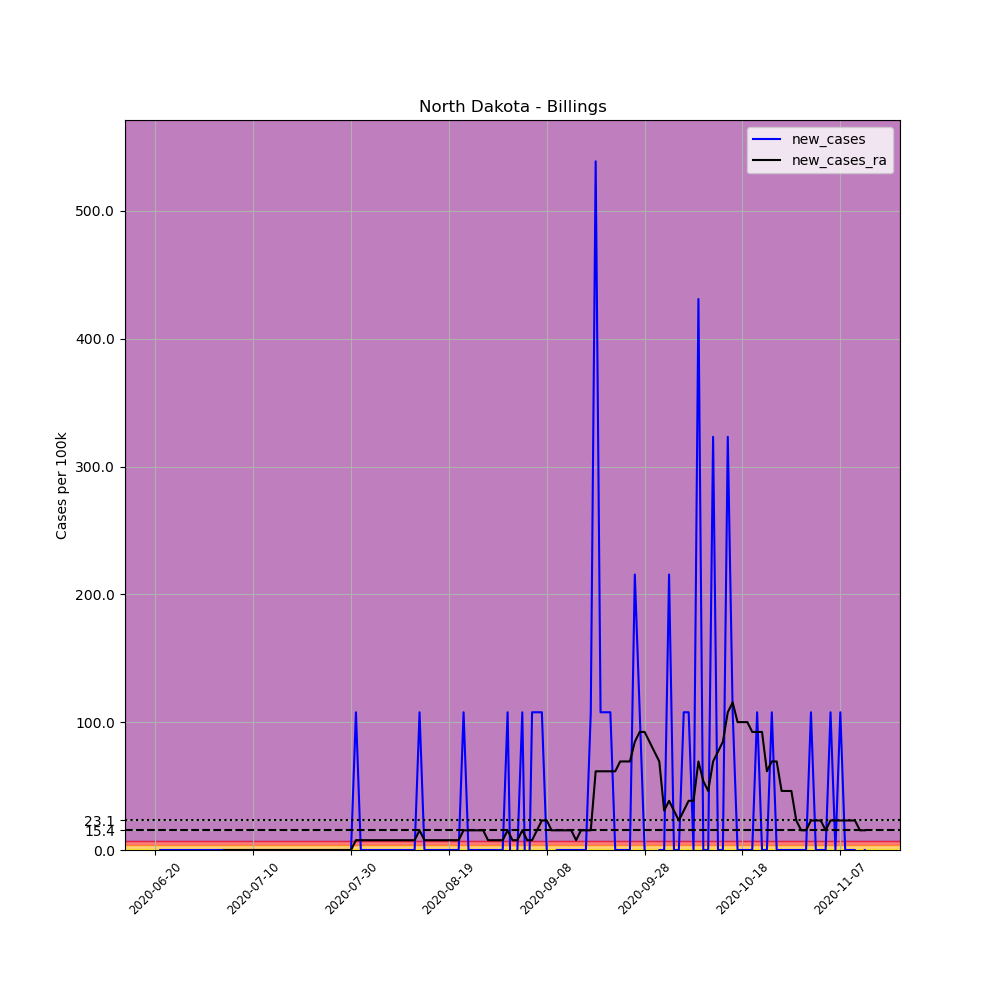

The file beside this chart, header and first rows:
, date, county, state, fips, cases, deaths, COUNTY, STNAME, CTYNAME, POPESTIMATE2019, per_100k, new_cases, new_cases_ra
688984, 2020-06-20, Billings, North Dakota, 38007, 1, 0, 7, North Dakota, Billings, 928, 107.8, , 
688985, 2020-06-21, Billings, North Dakota, 38007, 1, 0, 7, North Dakota, Billings, 928, 107.8, 0.0, 
688986, 2020-06-22, Billings, North Dakota, 38007, 1, 0, 7, North Dakota, Billings, 928, 107.8, 0.0, 
688987, 2020-06-23, Billings, North Dakota, 38007, 1, 0, 7, North Dakota, Billings, 928, 107.8, 0.0, 
688988, 2020-06-24, Billings, North Dakota, 38007, 1, 0, 7, North Dakota, Billings, 928, 107.8, 0.0, 
688989, 2020-06-25, Billings, North Dakota, 38007, 1, 0, 7, North Dakota, Billings, 928, 107.8, 0.0, 
688990, 2020-06-26, Billings, North Dakota, 38007, 1, 0, 7, North Dakota, Billings, 928, 107.8, 0.0, 
688991, 2020-06-27, Billings, North Dakota, 38007, 1, 0, 7, North Dakota, Billings, 928, 107.8, 0.0, 
688992, 2020-06-28, Billings, North Dakota, 38007, 1, 0, 7, North Dakota, Billings, 928, 107.8, 0.0, 
688993, 2020-06-29, Billings, North Dakota, 38007, 1, 0, 7, North Dakota, Billings, 928, 107.8, 0.0, 
688994, 2020-06-30, Billings, North Dakota, 38007, 1, 0, 7, North Dakota, Billings, 928, 107.8, 0.0, 
688995, 2020-07-01, Billings, North Dakota, 38007, 1, 0, 7, North Dakota, Billings, 928, 107.8, 0.0, 
688996, 2020-07-02, Billings, North Dakota, 38007, 1, 0, 7, North Dakota, Billings, 928, 107.8, 0.0, 
688997, 2020-07-03, Billings, North Dakota, 38007, 1, 0, 7, North Dakota, Billings, 928, 107.8, 0.0, 
688998, 2020-07-04, Billings, North Dakota, 38007, 1, 0, 7, North Dakota, Billings, 928, 107.8, 0.0, 0.0
688999, 2020-07-05, Billings, North Dakota, 38007, 1, 0, 7, North Dakota, Billings, 928, 107.8, 0.0, 0.0
689000, 2020-07-06, Billings, North Dakota, 38007, 1, 0, 7, North Dakota, Billings, 928, 107.8, 0.0, 0.0
689001, 2020-07-07, Billings, North Dakota, 38007, 1, 0, 7, North Dakota, Billings, 928, 107.8, 0.0, 0.0
689002, 2020-07-08, Billings, North Dakota, 38007, 1, 0, 7, North Dakota, Billings, 928, 107.8, 0.0, 0.0
689003, 2020-07-09, Billings, North Dakota, 38007, 1, 0, 7, North Dakota, Billings, 928, 107.8, 0.0, 0.0
689004, 2020-07-10, Billings, North Dakota, 38007, 1, 0, 7, North Dakota, Billings, 928, 107.8, 0.0, 0.0
689005, 2020-07-11, Billings, North Dakota, 38007, 1, 0, 7, North Dakota, Billings, 928, 107.8, 0.0, 0.0
689006, 2020-07-12, Billings, North Dakota, 38007, 1, 0, 7, North Dakota, Billings, 928, 107.8, 0.0, 0.0
689007, 2020-07-13, Billings, North Dakota, 38007, 1, 0, 7, North Dakota, Billings, 928, 107.8, 0.0, 0.0
689008, 2020-07-14, Billings, North Dakota, 38007, 1, 0, 7, North Dakota, Billings, 928, 107.8, 0.0, 0.0
689009, 2020-07-15, Billings, North Dakota, 38007, 1, 0, 7, North Dakota, Billings, 928, 107.8, 0.0, 0.0
689010, 2020-07-16, Billings, North Dakota, 38007, 1, 0, 7, North Dakota, Billings, 928, 107.8, 0.0, 0.0
689011, 2020-07-17, Billings, North Dakota, 38007, 1, 0, 7, North Dakota, Billings, 928, 107.8, 0.0, 0.0
689012, 2020-07-18, Billings, North Dakota, 38007, 1, 0, 7, North Dakota, Billings, 928, 107.8, 0.0, 0.0
689013, 2020-07-19, Billings, North Dakota, 38007, 1, 0, 7, North Dakota, Billings, 928, 107.8, 0.0, 0.0
689014, 2020-07-20, Billings, North Dakota, 38007, 1, 0, 7, North Dakota, Billings, 928, 107.8, 0.0, 0.0
689015, 2020-07-21, Billings, North Dakota, 38007, 1, 0, 7, North Dakota, Billings, 928, 107.8, 0.0, 0.0
689016, 2020-07-22, Billings, North Dakota, 38007, 1, 0, 7, North Dakota, Billings, 928, 107.8, 0.0, 0.0
689017, 2020-07-23, Billings, North Dakota, 38007, 1, 0, 7, North Dakota, Billings, 928, 107.8, 0.0, 0.0
689018, 2020-07-24, Billings, North Dakota, 38007, 1, 0, 7, North Dakota, Billings, 928, 107.8, 0.0, 0.0
689019, 2020-07-25, Billings, North Dakota, 38007, 1, 0, 7, North Dakota, Billings, 928, 107.8, 0.0, 0.0
689020, 2020-07-26, Billings, North Dakota, 38007, 1, 0, 7, North Dakota, Billings, 928, 107.8, 0.0, 0.0
689021, 2020-07-27, Billings, North Dakota, 38007, 1, 0, 7, North Dakota, Billings, 928, 107.8, 0.0, 0.0
689022, 2020-07-28, Billings, North Dakota, 38007, 1, 0, 7, North Dakota, Billings, 928, 107.8, 0.0, 0.0
689023, 2020-07-29, Billings, North Dakota, 38007, 1, 0, 7, North Dakota, Billings, 928, 107.8, 0.0, 0.0
689024, 2020-07-30, Billings, North Dakota, 38007, 1, 0, 7, North Dakota, Billings, 928, 107.8, 0.0, 0.0
689025, 2020-07-31, Billings, North Dakota, 38007, 2, 0, 7, North Dakota, Billings, 928, 215.5, 107.8, 7.697
689026, 2020-08-01, Billings, North Dakota, 38007, 2, 0, 7, North Dakota, Billings, 928, 215.5, 0.0, 7.697
689027, 2020-08-02, Billings, North Dakota, 38007, 2, 0, 7, North Dakota, Billings, 928, 215.5, 0.0, 7.697
689028, 2020-08-03, Billings, North Dakota, 38007, 2, 0, 7, North Dakota, Billings, 928, 215.5, 0.0, 7.697
689029, 2020-08-04, Billings, North Dakota, 38007, 2, 0, 7, North Dakota, Billings, 928, 215.5, 0.0, 7.697
689030, 2020-08-05, Billings, North Dakota, 38007, 2, 0, 7, North Dakota, Billings, 928, 215.5, 0.0, 7.697
689031, 2020-08-06, Billings, North Dakota, 38007, 2, 0, 7, North Dakota, Billings, 928, 215.5, 0.0, 7.697
689032, 2020-08-07, Billings, North Dakota, 38007, 2, 0, 7, North Dakota, Billings, 928, 215.5, 0.0, 7.697
689033, 2020-08-08, Billings, North Dakota, 38007, 2, 0, 7, North Dakota, Billings, 928, 215.5, 0.0, 7.697
689034, 2020-08-09, Billings, North Dakota, 38007, 2, 0, 7, North Dakota, Billings, 928, 215.5, 0.0, 7.697
689035, 2020-08-10, Billings, North Dakota, 38007, 2, 0, 7, North Dakota, Billings, 928, 215.5, 0.0, 7.697
689036, 2020-08-11, Billings, North Dakota, 38007, 2, 0, 7, North Dakota, Billings, 928, 215.5, 0.0, 7.697
689037, 2020-08-12, Billings, North Dakota, 38007, 2, 0, 7, North Dakota, Billings, 928, 215.5, 0.0, 7.697
689038, 2020-08-13, Billings, North Dakota, 38007, 3, 0, 7, North Dakota, Billings, 928, 323.3, 107.8, 15.39
689039, 2020-08-14, Billings, North Dakota, 38007, 3, 0, 7, North Dakota, Billings, 928, 323.3, 0.0, 7.697
689040, 2020-08-15, Billings, North Dakota, 38007, 3, 0, 7, North Dakota, Billings, 928, 323.3, 0.0, 7.697
689041, 2020-08-16, Billings, North Dakota, 38007, 3, 0, 7, North Dakota, Billings, 928, 323.3, 0.0, 7.697
689042, 2020-08-17, Billings, North Dakota, 38007, 3, 0, 7, North Dakota, Billings, 928, 323.3, 0.0, 7.697
689043, 2020-08-18, Billings, North Dakota, 38007, 3, 0, 7, North Dakota, Billings, 928, 323.3, 0.0, 7.697
... 86 more rows
